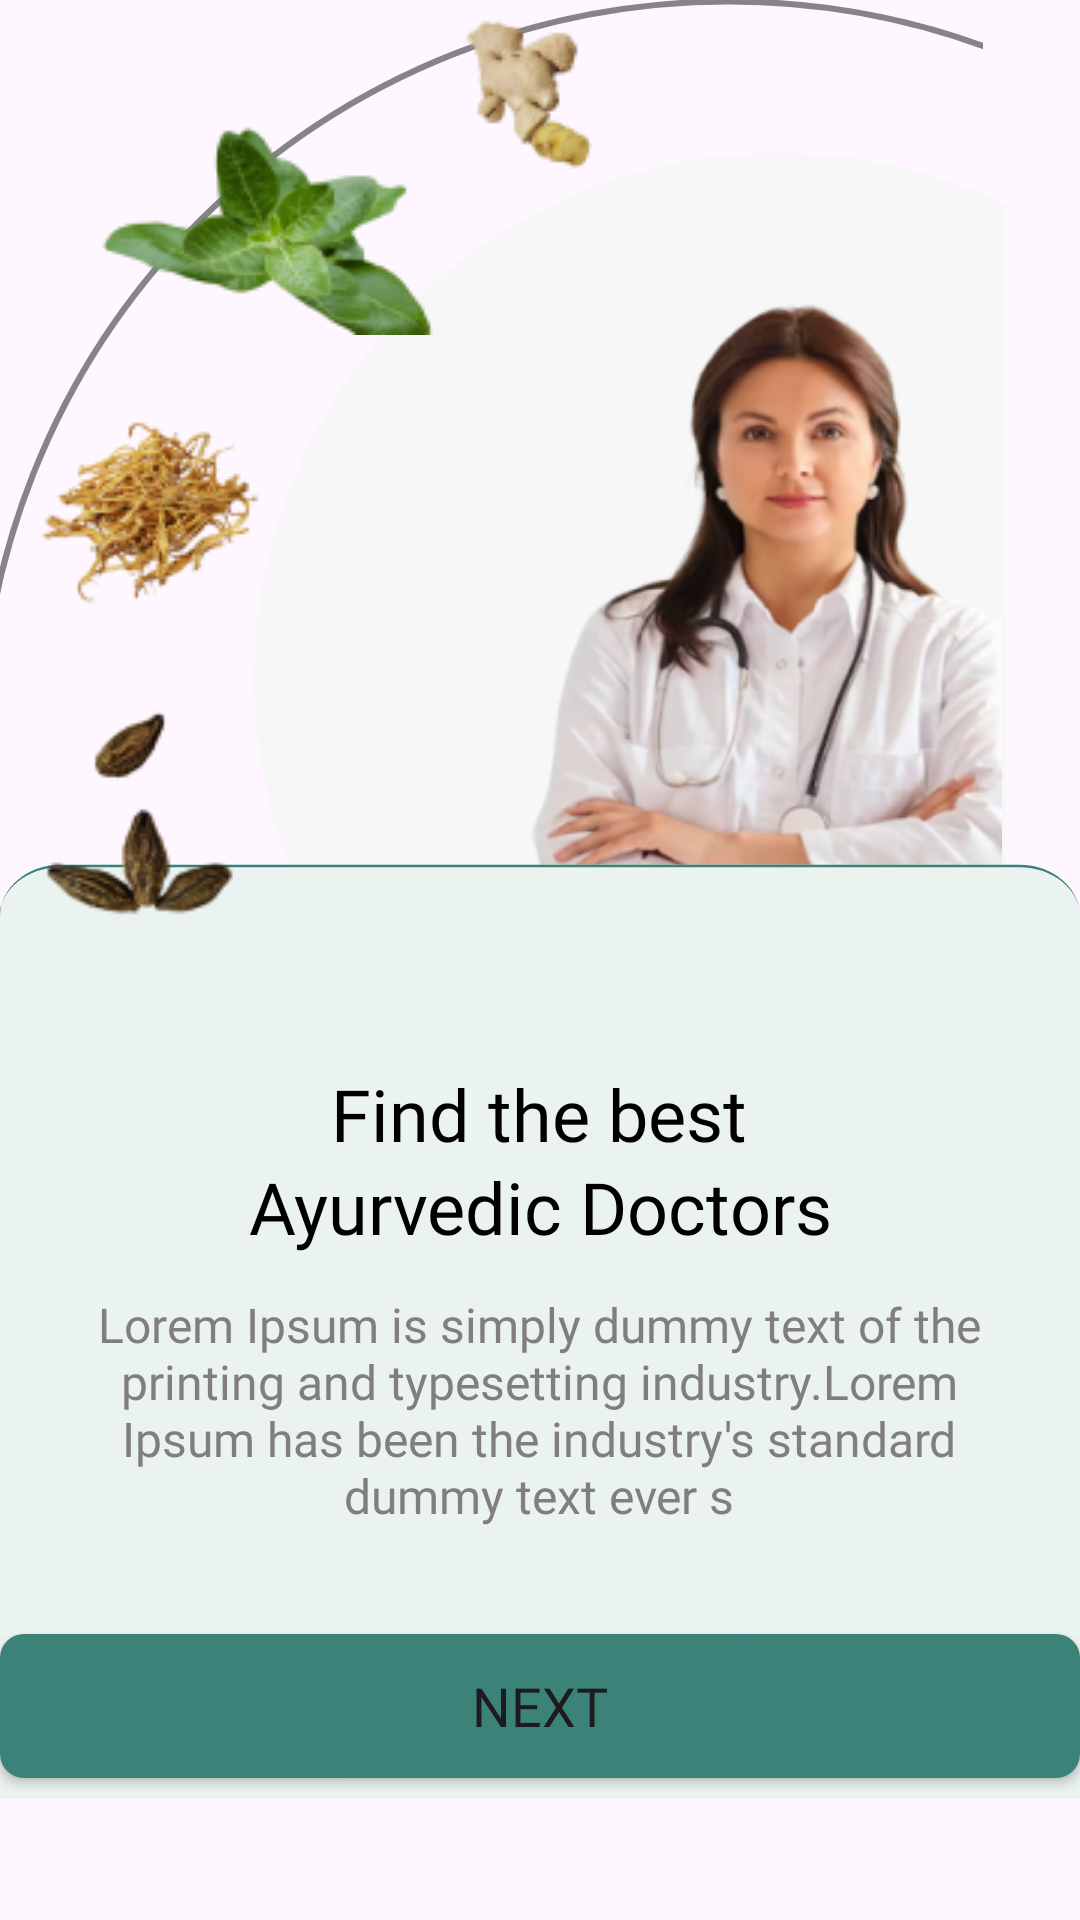

Reconstruct the res/layout file that produces this screen, plus the resources it refers to.
<!-- AndroidManifest.xml: application theme Theme.Panchkaram -->
<!-- res/layout/activity_splash1.xml -->
<?xml version="1.0" encoding="utf-8"?>
<androidx.constraintlayout.widget.ConstraintLayout xmlns:android="http://schemas.android.com/apk/res/android"
    xmlns:app="http://schemas.android.com/apk/res-auto"
    xmlns:tools="http://schemas.android.com/tools"
    android:layout_width="match_parent"
    android:layout_height="match_parent"
    tools:context=".Splash1">


    <ImageView
        android:id="@+id/imageView4"
        android:layout_width="300dp"
        android:layout_height="350dp"
        app:layout_constraintBottom_toBottomOf="parent"
        app:layout_constraintEnd_toEndOf="parent"
        app:layout_constraintHorizontal_bias="1.0"
        app:layout_constraintStart_toStartOf="parent"
        app:layout_constraintTop_toTopOf="parent"
        app:layout_constraintVertical_bias="0.176"
        app:srcCompat="@drawable/ellipse_719" />

    <ImageView
        android:id="@+id/imageView2"
        android:layout_width="400dp"
        android:layout_height="500dp"
        app:layout_constraintBottom_toBottomOf="parent"
        app:layout_constraintEnd_toEndOf="parent"
        app:layout_constraintHorizontal_bias="1.0"
        app:layout_constraintStart_toStartOf="parent"
        app:layout_constraintTop_toTopOf="parent"
        app:layout_constraintVertical_bias="0.0"
        app:srcCompat="@drawable/hollow" />

    <ImageView
        android:id="@+id/imageView5"
        android:layout_width="210dp"
        android:layout_height="250dp"
        app:layout_constraintBottom_toBottomOf="parent"
        app:layout_constraintEnd_toEndOf="parent"
        app:layout_constraintHorizontal_bias="1.0"
        app:layout_constraintStart_toStartOf="parent"
        app:layout_constraintTop_toTopOf="parent"
        app:layout_constraintVertical_bias="0.226"
        app:srcCompat="@drawable/dr" />

    <ImageView
        android:id="@+id/imageView3"
        android:layout_width="wrap_content"
        android:layout_height="wrap_content"
        app:layout_constraintBottom_toBottomOf="parent"
        app:layout_constraintEnd_toEndOf="parent"
        app:layout_constraintHorizontal_bias="0.0"
        app:layout_constraintStart_toStartOf="parent"
        app:layout_constraintTop_toTopOf="parent"
        app:layout_constraintVertical_bias="1.0"
        app:srcCompat="@drawable/rectangle_56" />

    <TextView
        android:id="@+id/textView4"
        android:layout_width="wrap_content"
        android:layout_height="wrap_content"
        android:fontFamily="@font/poppins_bold"
        android:gravity="center"
        android:text="Find the best"
        android:textColor="@color/black"
        android:textSize="24sp"
        app:layout_constraintBottom_toBottomOf="parent"
        app:layout_constraintEnd_toEndOf="parent"
        app:layout_constraintHorizontal_bias="0.498"
        app:layout_constraintStart_toStartOf="parent"
        app:layout_constraintTop_toTopOf="parent"
        app:layout_constraintVertical_bias="0.584" />

    <TextView
        android:id="@+id/textView5"
        android:layout_width="wrap_content"
        android:layout_height="wrap_content"
        android:fontFamily="@font/poppins_bold"
        android:gravity="center"
        android:text="Ayurvedic Doctors"
        android:textSize="24sp"
        android:textColor="@color/black"
        app:layout_constraintBottom_toBottomOf="parent"
        app:layout_constraintEnd_toEndOf="parent"
        app:layout_constraintStart_toStartOf="parent"
        app:layout_constraintTop_toTopOf="parent"
        app:layout_constraintVertical_bias="0.635" />

    <TextView
        android:id="@+id/textView6"
        android:layout_width="310dp"
        android:layout_height="100dp"
        android:fontFamily="@font/poppins_regular"
        android:gravity="center"
        android:text="Lorem Ipsum is simply dummy text of the printing and typesetting industry.Lorem Ipsum has been the industry's standard dummy text ever s"
        android:textSize="16sp"
        android:textColor="@color/grey"
        app:layout_constraintBottom_toBottomOf="parent"
        app:layout_constraintEnd_toEndOf="parent"
        app:layout_constraintHorizontal_bias="0.495"
        app:layout_constraintStart_toStartOf="parent"
        app:layout_constraintTop_toTopOf="parent"
        app:layout_constraintVertical_bias="0.778" />





    <ImageView
        android:id="@+id/imageView7"
        android:layout_width="54dp"
        android:layout_height="60dp"
        app:layout_constraintBottom_toBottomOf="parent"
        app:layout_constraintEnd_toEndOf="parent"
        app:layout_constraintHorizontal_bias="0.498"
        app:layout_constraintStart_toStartOf="parent"
        app:layout_constraintTop_toTopOf="parent"
        app:layout_constraintVertical_bias="0.0"
        app:srcCompat="@drawable/ginger" />

    <ImageView
        android:id="@+id/imageView8"
        android:layout_width="112dp"
        android:layout_height="75dp"
        app:layout_constraintBottom_toBottomOf="parent"
        app:layout_constraintEnd_toEndOf="parent"
        app:layout_constraintHorizontal_bias="0.13"
        app:layout_constraintStart_toStartOf="parent"
        app:layout_constraintTop_toTopOf="parent"
        app:layout_constraintVertical_bias="0.065"
        app:srcCompat="@drawable/leaf" />

    <ImageView
        android:id="@+id/imageView9"
        android:layout_width="112dp"
        android:layout_height="75dp"
        app:layout_constraintBottom_toBottomOf="parent"
        app:layout_constraintEnd_toEndOf="parent"
        app:layout_constraintHorizontal_bias="0.0"
        app:layout_constraintStart_toStartOf="parent"
        app:layout_constraintTop_toTopOf="parent"
        app:layout_constraintVertical_bias="0.239"
        app:srcCompat="@drawable/hrbs_yellow" />

    <ImageView
        android:id="@+id/imageView10"
        android:layout_width="66dp"
        android:layout_height="87dp"
        app:layout_constraintBottom_toBottomOf="parent"
        app:layout_constraintEnd_toEndOf="parent"
        app:layout_constraintHorizontal_bias="0.046"
        app:layout_constraintStart_toStartOf="parent"
        app:layout_constraintTop_toTopOf="parent"
        app:layout_constraintVertical_bias="0.422"
        app:srcCompat="@drawable/herbs_brown" />

    <Button
        android:id="@+id/button0"
        android:layout_width="wrap_content"
        android:layout_height="wrap_content"
        android:background="@drawable/custom_btn"
        android:text="Next"
        android:fontFamily="@font/poppins_semibold"
        android:textSize="18sp"
        android:gravity="center"
        app:layout_constraintBottom_toBottomOf="parent"
        app:layout_constraintEnd_toEndOf="parent"
        app:layout_constraintHorizontal_bias="0.49"
        app:layout_constraintStart_toStartOf="parent"
        app:layout_constraintTop_toTopOf="parent"
        app:layout_constraintVertical_bias="0.92" />


</androidx.constraintlayout.widget.ConstraintLayout>
<!-- resources referenced by this layout -->
<resources>
  <color name="black">#FF000000</color>
  <color name="grey">#807E7E</color>
  <!-- drawable custom_btn (drawable) -->
  <?xml version="1.0" encoding="utf-8"?>
  <selector xmlns:android="http://schemas.android.com/apk/res/android">
      <item>
          <shape android:shape="rectangle" >
              <solid android:color="@color/Green"/>
              <corners android:radius="8dp"/>
              <size android:height="46dp"
                  android:width="360dp"/>
          </shape>
      </item>
  </selector>
  <!-- drawable dr: png bitmap (drawable, 79922 bytes) -->
  <!-- drawable ellipse_719 (drawable) -->
  <vector xmlns:android="http://schemas.android.com/apk/res/android"
      android:width="248dp"
      android:height="346dp"
      android:viewportWidth="248"
      android:viewportHeight="346">
    <path
        android:pathData="M173,173m-173,0a173,173 0,1 1,346 0a173,173 0,1 1,-346 0"
        android:fillColor="#F7F7F7"/>
  </vector>
  <!-- drawable ginger: png bitmap (drawable, 4288 bytes) -->
  <!-- drawable herbs_brown: png bitmap (drawable, 5170 bytes) -->
  <!-- drawable hollow (drawable) -->
  <vector xmlns:android="http://schemas.android.com/apk/res/android"
      android:width="330dp"
      android:height="493dp"
      android:viewportWidth="330"
      android:viewportHeight="493">
    <path
        android:strokeWidth="2"
        android:pathData="M246.5,246.5m-246,0a246,246 0,1 1,492 0a246,246 0,1 1,-492 0"
        android:fillColor="#00000000"
        android:strokeColor="#858585"/>
  </vector>
  <!-- drawable hrbs_yellow: png bitmap (drawable, 9539 bytes) -->
  <!-- drawable leaf: png bitmap (drawable, 10974 bytes) -->
  <!-- drawable rectangle_56 (drawable) -->
  <vector xmlns:android="http://schemas.android.com/apk/res/android"
      android:width="440dp"
      android:height="443dp"
      android:viewportWidth="356"
      android:viewportHeight="420">
    <path
        android:pathData="M0,79C0,67.95 8.95,59 20,59H336C347.05,59 356,67.95 356,79V443H0V79Z"
        android:fillColor="#EBF3F1"/>
    <group>
      <clip-path
          android:pathData="M0,79C0,67.95 8.95,59 20,59H336C347.05,59 356,67.95 356,79V443H0V79Z"/>
      <path
          android:pathData="M0,79C0,67.4 9.4,58 21,58H335C346.6,58 356,67.4 356,79C356,68.51 347.05,60 336,60H20C8.95,60 0,68.51 0,79ZM356,443H0H356ZM0,443V59V443ZM356,59V443V59Z"
          android:fillColor="#3B8378"/>
    </group>
  </vector>
  <style name="Theme.Panchkaram" parent="Base.Theme.Panchkaram" />
  <color name="Green">#3B8378</color>
  <style name="Base.Theme.Panchkaram" parent="Theme.Material3.DayNight.NoActionBar">
          
          
          <item name="android:statusBarColor" tools:targetApi="l">@color/white</item>
      </style>
  <color name="white">#FFFFFFFF</color>
</resources>
